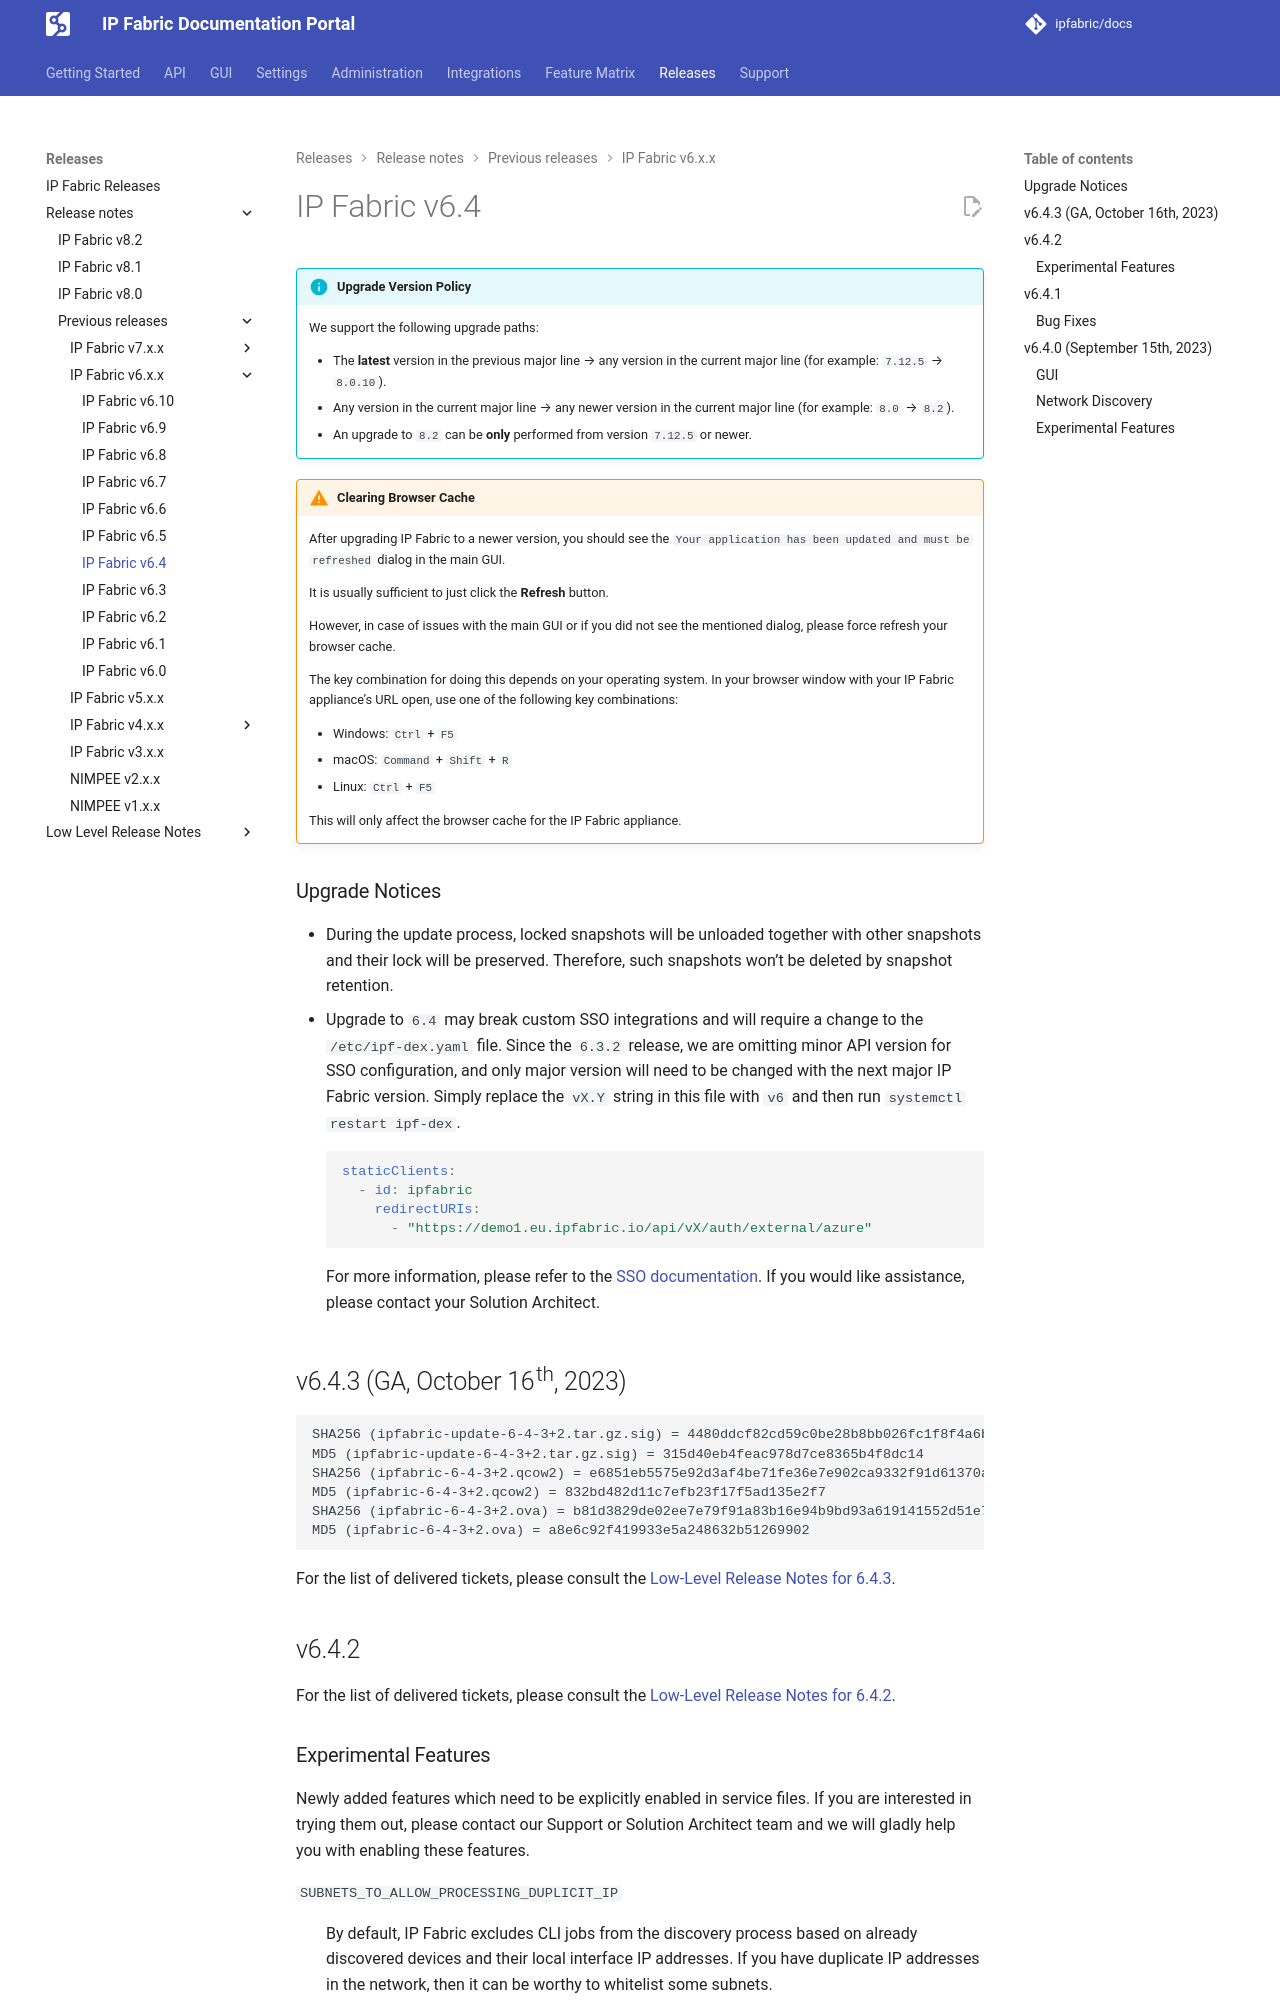

repository: ipfabric/docs · page: 8.2/releases/release_notes/previous_releases/IP_Fabric_v6.x.x/6.4/index.html · generator: mkdocs

---
description: In this section, you can find the release notes for v6.4 releases.
---

# IP Fabric v6.4

--8<-- "snippets/upgrade_version_policy.md"

--8<-- "snippets/clear_browser_cache.md"

### Upgrade Notices

- During the update process, locked snapshots will be unloaded together with other snapshots and their lock will be preserved. Therefore, such snapshots won't be deleted by snapshot retention.
- Upgrade to `6.4` may break custom SSO integrations and will require a change to the `/etc/ipf-dex.yaml` file. Since the `6.3.2` release, we are omitting minor API version for SSO configuration, and only major version will need to be changed with the next major IP Fabric version. Simply replace the `vX.Y` string in this file with `v6` and then run `systemctl restart ipf-dex`.

  ```yaml
  staticClients:
    - id: ipfabric
      redirectURIs:
        - "https://demo1.eu.ipfabric.io/api/vX/auth/external/azure"
  ```

  For more information, please refer to the [SSO documentation](../../../../IP_Fabric_Settings/administration/sso.md#sso-configuration-ipf-dexyaml). If you would like assistance, please contact your Solution Architect.

## v6.4.3 (GA, October 16th, 2023)

```
SHA256 (ipfabric-update-6-4-3+2.tar.gz.sig) = 4480ddcf82cd59c0be28b8bb026fc1f8f4a6be149ba4fde66f16b49eabb07771
MD5 (ipfabric-update-6-4-3+2.tar.gz.sig) = 315d40eb4feac978d7ce8365b4f8dc14
SHA256 (ipfabric-6-4-3+2.qcow2) = e6851eb5575e92d3af4be71fe36e7e902ca9332f91d61370a7f46759a10a4254
MD5 (ipfabric-6-4-3+2.qcow2) = 832bd482d11c7efb23f17f5ad135e2f7
SHA256 (ipfabric-6-4-3+2.ova) = b81d3829de02ee7e79f91a83b16e94b9bd93a619141552d51e7ab098798ae191
MD5 (ipfabric-6-4-3+2.ova) = a8e6c92f419933e5a248632b51269902
```

For the list of delivered tickets, please consult the [Low-Level Release Notes for 6.4.3](../../../release_notes_low-level/6.x/6.4.x/6.4.3.md).

## v6.4.2

For the list of delivered tickets, please consult the [Low-Level Release Notes for 6.4.2](../../../release_notes_low-level/6.x/6.4.x/6.4.2.md).

### Experimental Features

Newly added features which need to be explicitly enabled in service files. If
you are interested in trying them out, please contact our Support or Solution
Architect team and we will gladly help you with enabling these features.

`SUBNETS_TO_ALLOW_PROCESSING_DUPLICIT_IP`

: By default, IP Fabric excludes CLI jobs from the discovery process based
on already discovered devices and their local interface IP addresses. If
you have duplicate IP addresses in the network, then it can be worthy to
whitelist some subnets.

## v6.4.1

For the list of delivered tickets, please consult the [Low-Level Release Notes for 6.4.1](../../../release_notes_low-level/6.x/6.4.x/6.4.1.md).

### Bug Fixes

- Discovery process may get stuck when processing last devices in the queue. Also Remaining devices
  for the discovery are now being correctly removed from the queue.
